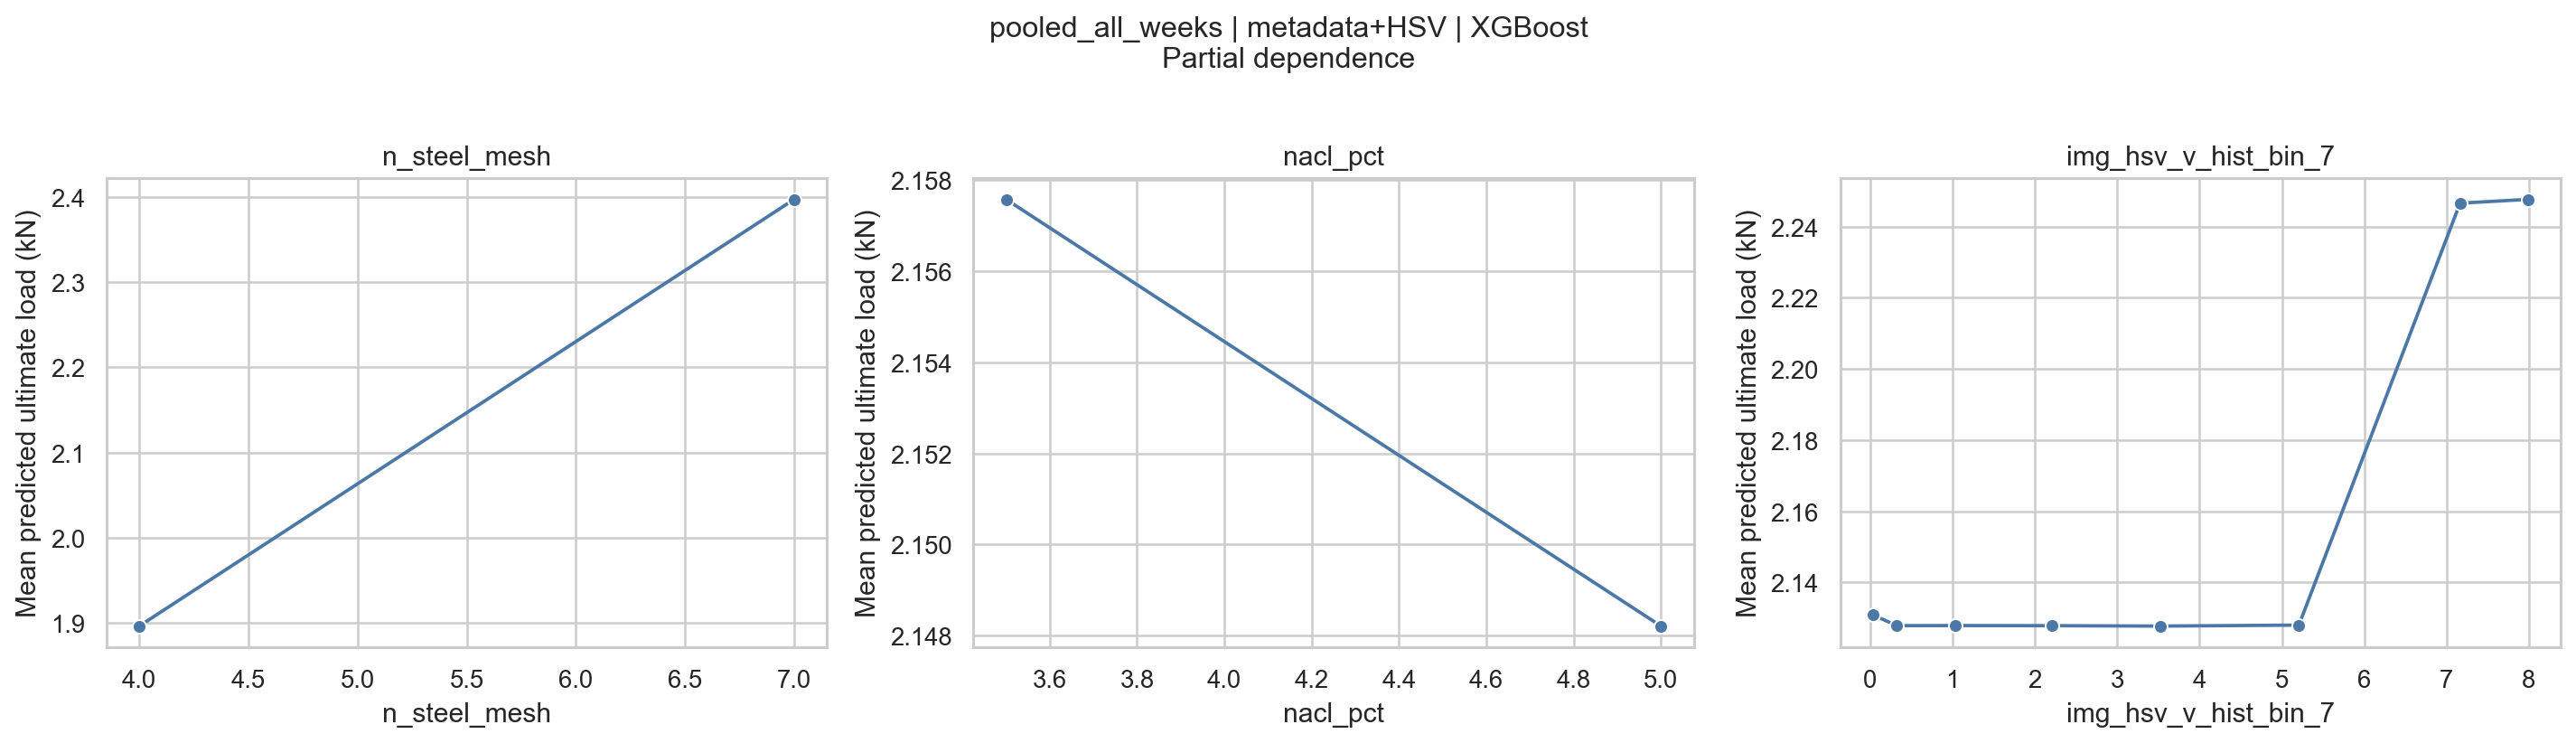

The data file committed next to this chart (first rows):
feature, feature_value, feature_value_label, prediction_mean, feature_kind
n_steel_mesh, 4.0, 4, 1.896, numeric
n_steel_mesh, 7.0, 7, 2.397, numeric
nacl_pct, 3.5, 3.5, 2.158, numeric
nacl_pct, 5.0, 5, 2.148, numeric
img_hsv_v_hist_bin_7, 0.03209, 0.03209, 2.131, numeric
img_hsv_v_hist_bin_7, 0.3233, 0.3233, 2.128, numeric
img_hsv_v_hist_bin_7, 1.031, 1.031, 2.128, numeric
img_hsv_v_hist_bin_7, 2.202, 2.202, 2.128, numeric
img_hsv_v_hist_bin_7, 3.519, 3.519, 2.128, numeric
img_hsv_v_hist_bin_7, 5.206, 5.206, 2.128, numeric
img_hsv_v_hist_bin_7, 7.164, 7.164, 2.247, numeric
img_hsv_v_hist_bin_7, 7.987, 7.987, 2.248, numeric
